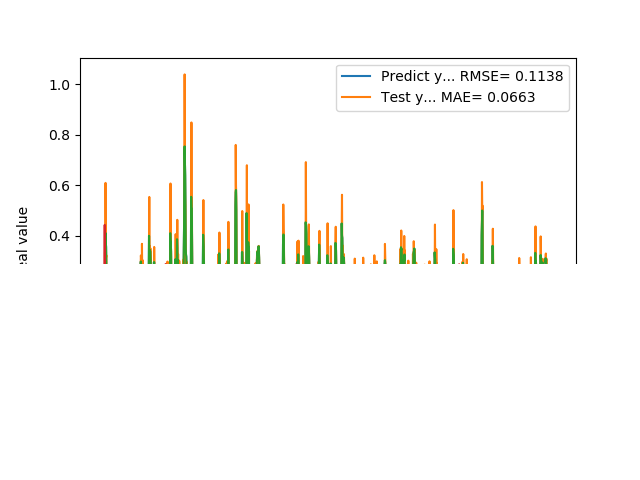

The data file committed next to this chart (first rows):
1.905867606399999914e-01, 2.285323749167974539e-01
1.769561022520000082e-01, 2.033220451131996787e-01
1.810430586339999981e-01, 2.242996018629559163e-01
1.955727785830000398e-01, 2.161184780144663198e-01
1.954265981910000005e-01, 1.993962835277869328e-01
2.004670947789999880e-01, 2.030551870942192694e-01
2.029463946819999587e-01, 1.968989711567147860e-01
0.000000000000000000e+00, 1.951443314248959282e-01
1.862521618600000151e-01, 4.438674086286896747e-01
1.862153261900000301e-01, 1.853478758682750582e-01
4.038094580169999670e-01, 2.119938240182374645e-01
4.118085205549999461e-01, -4.659402481180540539e-02
3.743042349819999948e-01, 1.682222809544306474e-02
3.571429848669999685e-01, 6.362771689133711606e-02
2.572054266930000055e-01, 6.807348299986724915e-02
2.409307956699999753e-01, 1.799814786375980580e-01
2.253161966800000249e-01, 1.649446465284703511e-01
1.935185044999999937e-01, 1.789786845043051799e-01
1.787700653079999924e-01, 2.131235734155197681e-01
1.622045934200000150e-01, 2.228043432696897586e-01
1.761920750140000269e-01, 2.394841766575187547e-01
1.883655935530000325e-01, 2.187562314020723986e-01
1.861467957499999548e-01, 2.070373706550263093e-01
1.954913884399999968e-01, 2.125815383716075924e-01
1.954011768099999935e-01, 2.006949195435005218e-01
1.660518944260000185e-01, 2.030660008010439777e-01
1.907722949980000249e-01, 2.387587651941340816e-01
2.156041562559999625e-01, 2.018507230604506542e-01
1.898660957809999716e-01, 1.774100385166633986e-01
1.770474612709999895e-01, 2.149402787262849612e-01
2.001174986360000074e-01, 2.240143702562028549e-01
1.948629021640000125e-01, 1.929562664751542644e-01
1.922753006219999894e-01, 2.048702315160364495e-01
1.779100298880000042e-01, 2.067088802651047275e-01
1.810636967419999854e-01, 2.235479119113318591e-01
1.680064052340000114e-01, 2.163119318115015732e-01
1.635809391740000174e-01, 2.329422595137704277e-01
1.706920862200000111e-01, 2.353820056078380907e-01
1.916799396280000345e-01, 2.257509457907108386e-01
2.085516005749999957e-01, 2.017698928114766699e-01
2.058236002919999752e-01, 1.861754556764430302e-01
1.828240007160000513e-01, 1.937157824686165097e-01
1.857409924269999846e-01, 2.209527099922169446e-01
1.775099337099999841e-01, 2.117616804045714396e-01
1.752161234619999952e-01, 2.224649179368774488e-01
1.971126049759999999e-01, 2.233385049970365299e-01
1.845117062330000057e-01, 1.961871845620321020e-01
1.984785944219999987e-01, 2.167031524525757091e-01
2.143009155989999692e-01, 1.966802509701006396e-01
1.841159015890000139e-01, 1.808814761146317618e-01
2.104043960570000094e-01, 2.215873001202109949e-01
2.032361328599999739e-01, 1.821201406660652999e-01
2.088565975429999833e-01, 1.973357100544056719e-01
1.960448026660000231e-01, 1.886755949875192628e-01
1.900728046889999523e-01, 2.056631586892072872e-01
1.658952832220000062e-01, 2.096768967844198639e-01
1.872539073229999851e-01, 2.376503587055288913e-01
1.852532625200000171e-01, 2.060937879981814824e-01
1.799222826959999966e-01, 2.134024035895486504e-01
2.012764066460000223e-01, 2.194129732337710692e-01
1.978618204589999985e-01, 1.922112831922719312e-01
... 1,599 more rows
